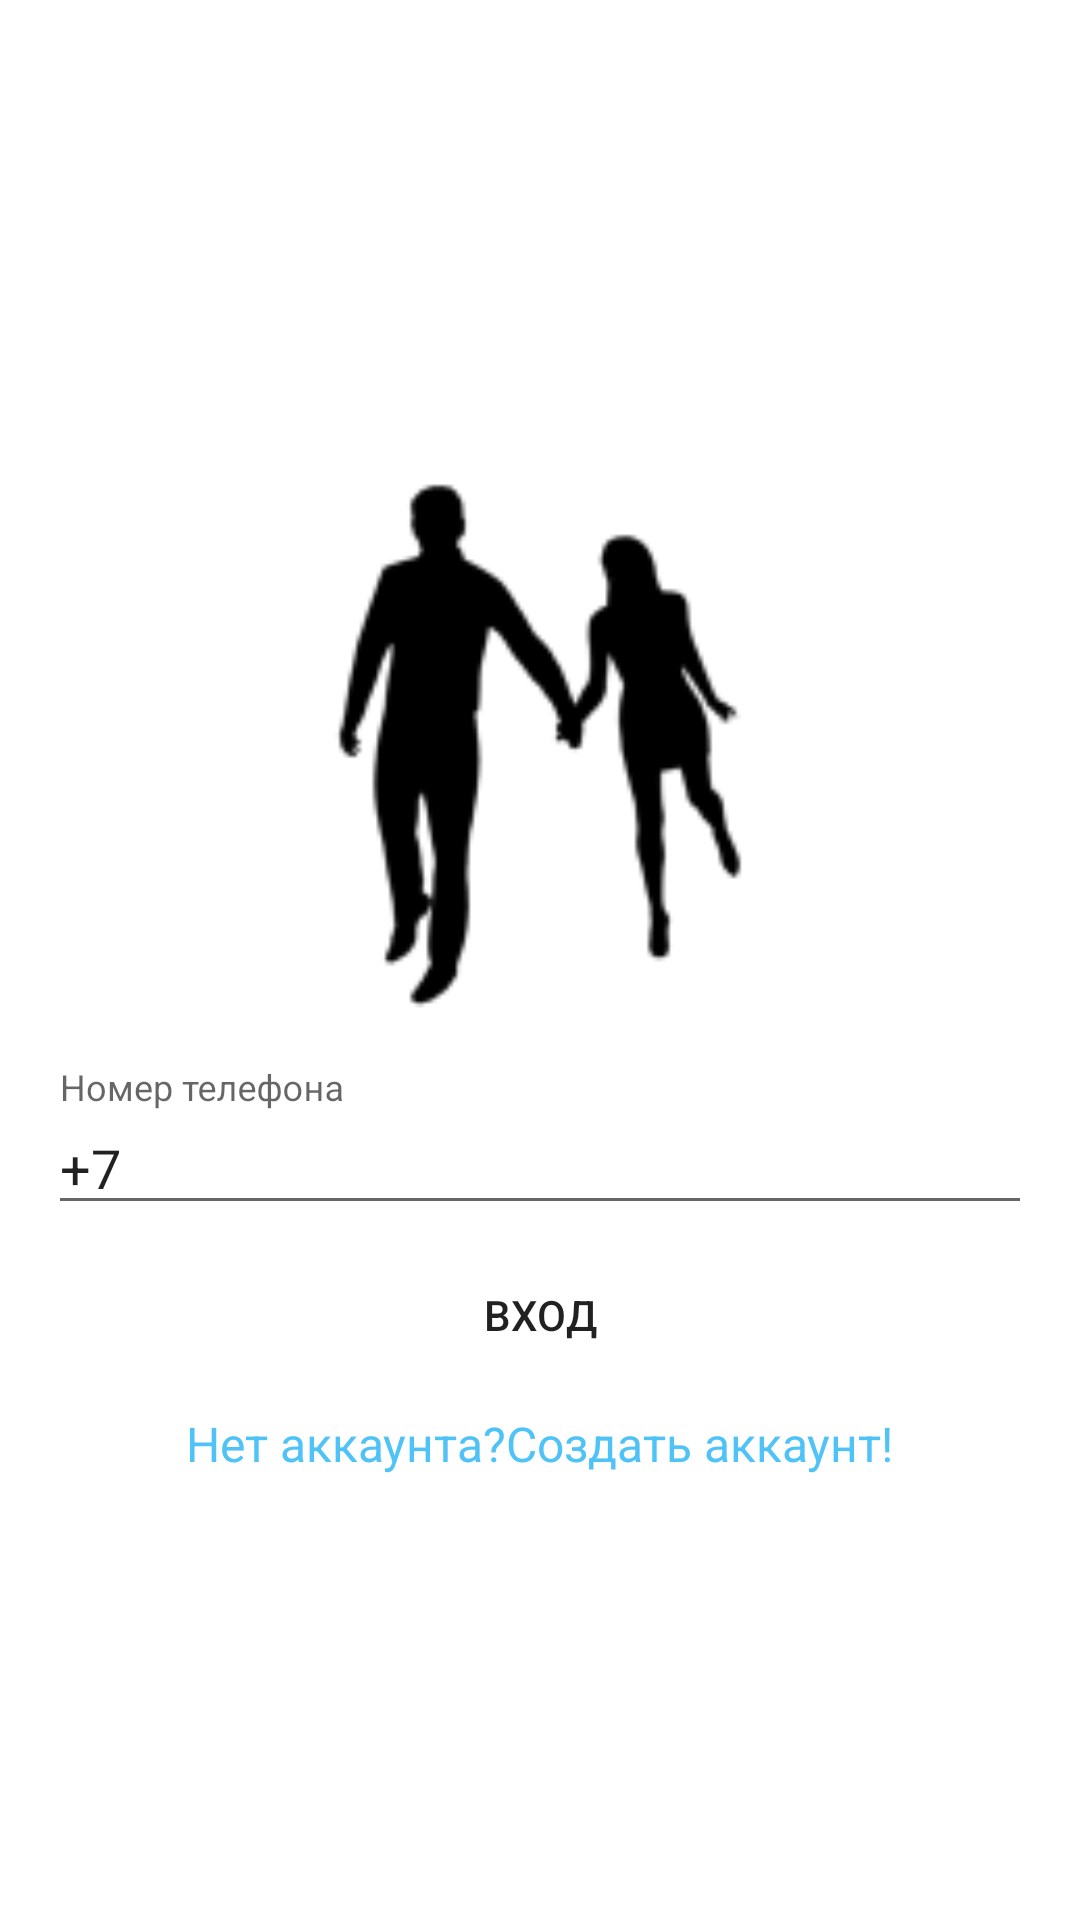

Here is an Android app screen rendered from its layout file. Give the layout XML and the strings, colors and styles it references.
<!-- AndroidManifest.xml: application theme MyTheme -->
<!-- res/layout/fragment_login.xml -->
<?xml version="1.0" encoding="utf-8"?>
<RelativeLayout
    xmlns:android="http://schemas.android.com/apk/res/android"
    android:layout_width="match_parent"
    android:layout_height="match_parent"
    android:background="@color/colorWhite">

    <LinearLayout
        android:layout_width="match_parent"
        android:layout_height="wrap_content"
        android:layout_marginLeft="16dp"
        android:layout_marginRight="16dp"
        android:orientation="vertical"
        android:layout_centerInParent="true">
        <ImageView
            android:id="@+id/logo_image"
            android:layout_gravity="center"
            android:layout_width="match_parent"
            android:layout_height="200dp"
            android:src="@mipmap/ic_logo_image"/>
        <android.support.design.widget.TextInputLayout
            android:id="@+id/edit_text_login"
            android:layout_width="match_parent"
            android:layout_height="wrap_content"
            android:layout_marginTop="8dp">
            <EditText
                android:id="@+id/edit_phone"
                android:layout_width="match_parent"
                android:layout_height="wrap_content"
                android:inputType="phone"
                android:text="@string/number"
                android:hint="@string/login"
                android:shadowColor="@color/colorBlack"/>
        </android.support.design.widget.TextInputLayout>


        <android.support.v7.widget.AppCompatButton
            android:layout_marginTop="6dp"
            android:id="@+id/login_button"
            android:background="@drawable/button_login_background"
            android:layout_width="match_parent"
            android:layout_height="wrap_content"
            android:padding="12dp"
            android:text="@string/login_input"/>
        <TextView
            android:layout_marginTop="8dp"
            android:layout_width="wrap_content"
            android:layout_height="wrap_content"
            android:text="@string/no_account"
            android:textColor="@color/colorlink"
            android:textSize="16sp"
            android:layout_gravity="center"
            android:id="@+id/create_account"/>
    </LinearLayout>

</RelativeLayout>
<!-- resources referenced by this layout -->
<resources>
  <color name="colorBlack">#000000</color>
  <color name="colorWhite">#fff</color>
  <color name="colorlink">#4FC3F7</color>
  <!-- mipmap ic_logo_image: png bitmap (mipmap-hdpi, 1559 bytes) -->
  <string name="login">Номер телефона</string>
  <string name="login_input">Вход</string>
  <string name="no_account">Нет аккаунта?Создать аккаунт!</string>
  <string name="number">+7</string>
  <style name="MyTheme" parent="Theme.AppCompat.Light.NoActionBar">
          <item name="android:windowNoTitle">true</item>
          <item name="android:windowFullscreen">true</item>
          <item name="colorPrimary">@color/colorPrimary</item>
      </style>
  <color name="colorPrimary">#03A9F4</color>
</resources>
